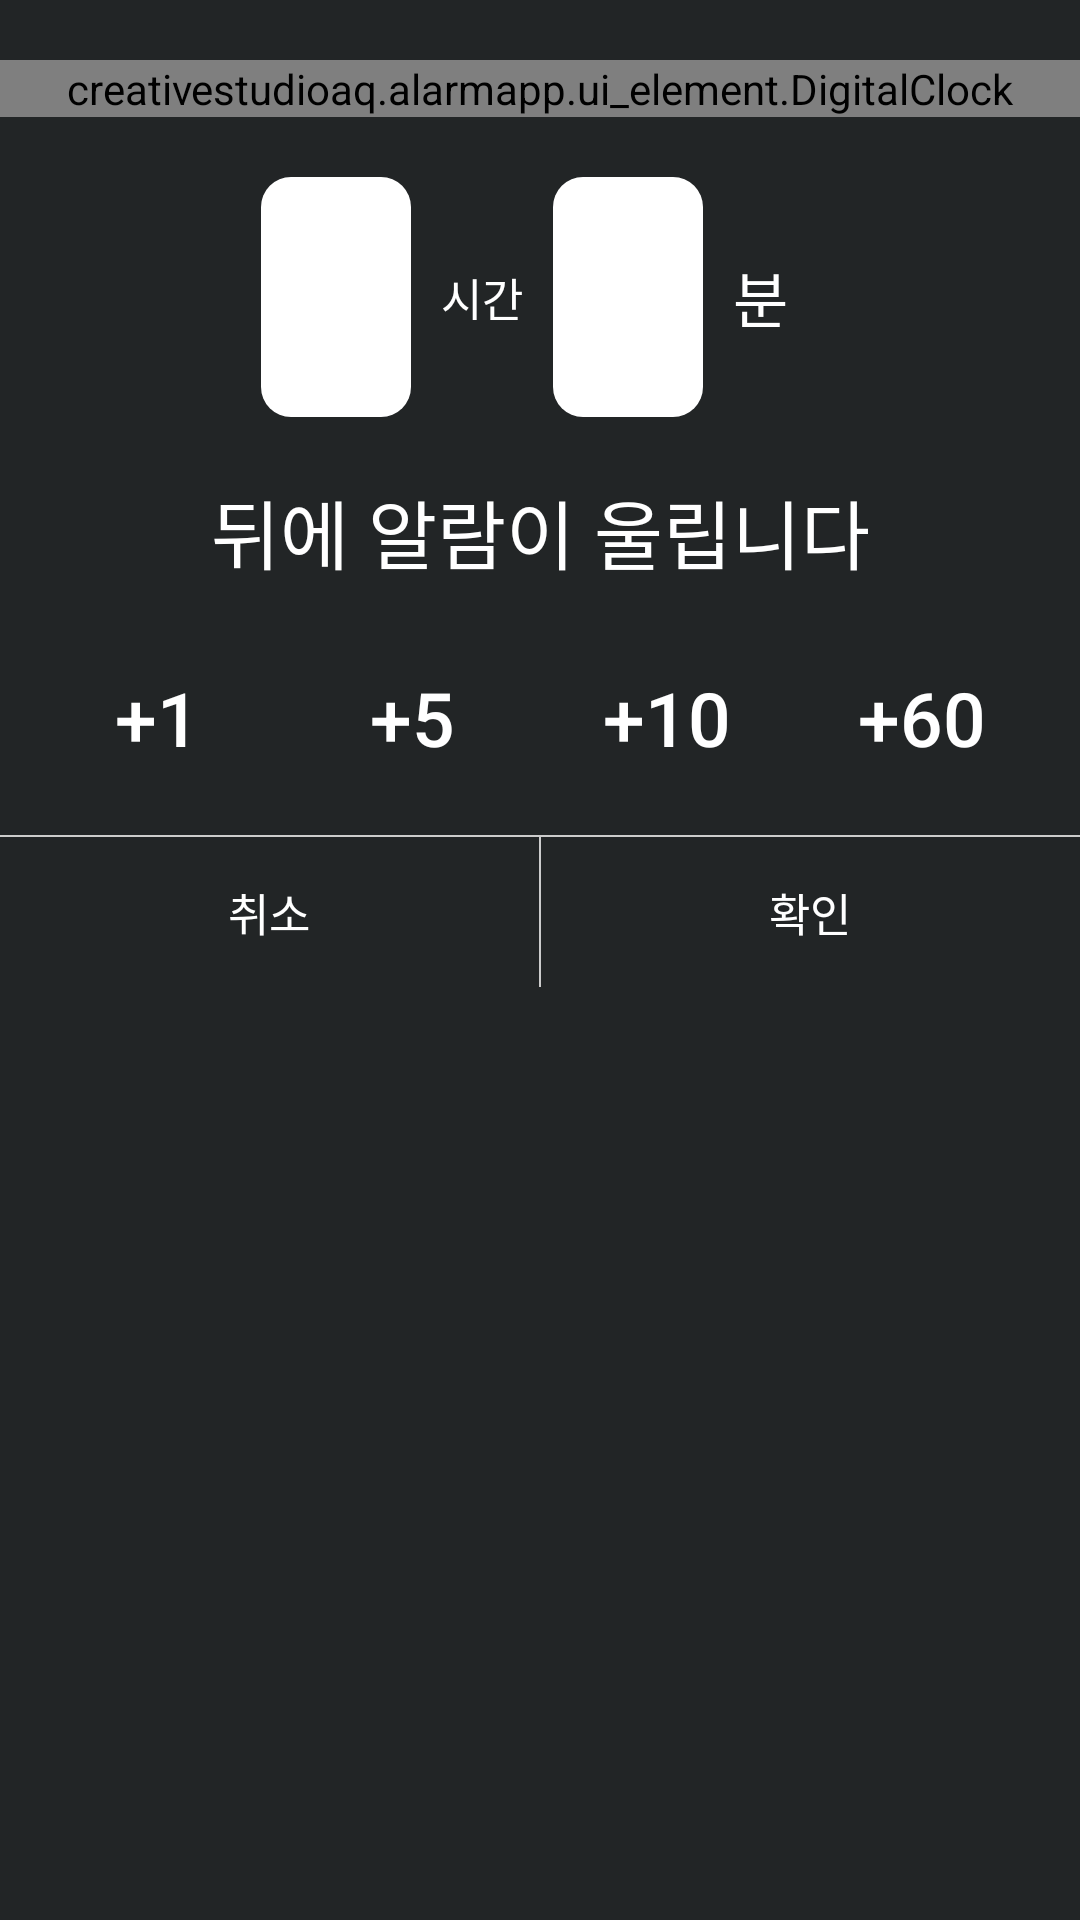

This screen was rendered from an Android layout file. Write that file and the resources it references.
<!-- AndroidManifest.xml: application theme AppTheme -->
<!-- res/layout/dialog_simple.xml -->
<?xml version="1.0" encoding="utf-8"?>
<LinearLayout xmlns:android="http://schemas.android.com/apk/res/android"
    android:id="@+id/simple_dialog_background"
    android:orientation="vertical"
    android:layout_width="300dp"
    android:layout_height="wrap_content"
    android:background="#222526">

    <creativestudioaq.alarmapp.ui_element.DigitalClock
        android:gravity="center"
        android:layout_height="wrap_content"
        android:layout_width="match_parent"
        android:layout_marginTop="20dp"
        android:layout_marginBottom="20dp"
        android:textColor="#FFFFFF"
        android:textSize="40sp"/>

    <LinearLayout
        android:layout_width="match_parent"
        android:layout_height="wrap_content"
        android:orientation="horizontal"
        android:gravity="center">

        <TextView
            android:id="@+id/simple_tv_hour"
            android:layout_width="wrap_content"
            android:layout_height="wrap_content"
            android:gravity="center"
            android:textSize="35sp"
            android:textColor="#000000"
            android:background="@drawable/whiterectangle"/>

        <TextView
            android:layout_width="wrap_content"
            android:layout_height="wrap_content"
            android:textColor="#FFFFFF"
            android:padding="10dp"
            android:textSize="15sp"
            android:text="시간"/>

        <TextView
            android:id="@+id/simple_tv_minute"
            android:layout_width="wrap_content"
            android:layout_height="wrap_content"
            android:gravity="center"
            android:textSize="35sp"
            android:textColor="#000000"
            android:background="@drawable/whiterectangle"/>

        <TextView
            android:layout_width="wrap_content"
            android:layout_height="wrap_content"
            android:padding="10dp"
            android:textColor="#FFFFFF"
            android:textSize="20sp"
            android:text="분"/>

    </LinearLayout>

    <TextView
        android:id="@+id/simple_guide_sentence"
        android:layout_width="match_parent"
        android:layout_height="wrap_content"
        android:gravity="center"
        android:layout_margin="20dp"
        android:textSize="25sp"
        android:textColor="#FFFFFF"
        android:text="뒤에 알람이 울립니다"/>


    <LinearLayout
        android:layout_width="match_parent"
        android:layout_height="wrap_content"
        android:gravity="center_horizontal"
        android:paddingLeft="10dp"
        android:paddingRight="10dp"
        android:paddingBottom="15dp">

        <Button
            android:id="@+id/simple_button_plus_1"
            android:layout_width="wrap_content"
            android:layout_height="wrap_content"
            android:layout_weight="1"
            android:onClick="simpleTimeSelect"
            android:background="#00000000"
            android:textColor="#FFFFFF"
            android:textSize="25sp"
            android:text="+1"/>

        <Button
            android:id="@+id/simple_button_plus_5"
            android:layout_width="wrap_content"
            android:layout_height="wrap_content"
            android:layout_weight="1"
            android:onClick="simpleTimeSelect"
            android:background="#00000000"
            android:textColor="#FFFFFF"
            android:textSize="25sp"
            android:text="+5"/>

        <Button
            android:id="@+id/simple_button_plus_10"
            android:layout_width="wrap_content"
            android:layout_height="wrap_content"
            android:layout_weight="1"
            android:onClick="simpleTimeSelect"
            android:background="#00000000"
            android:textColor="#FFFFFF"
            android:textSize="25sp"
            android:text="+10"/>

        <Button
            android:id="@+id/simple_button_plus_60"
            android:layout_width="wrap_content"
            android:layout_height="wrap_content"
            android:layout_weight="1"
            android:onClick="simpleTimeSelect"
            android:background="#00000000"
            android:textColor="#FFFFFF"
            android:textSize="25sp"
            android:text="+60"/>

    </LinearLayout>

    <View
        android:layout_width="match_parent"
        android:layout_height="0.5dp"
        android:background="#CCCCCC"/>

    <LinearLayout
        android:layout_width="match_parent"
        android:layout_height="50dp"
        android:layout_gravity="center">

        <Button
            android:id="@+id/simple_button_cancel"
            android:layout_width="wrap_content"
            android:layout_height="match_parent"
            android:layout_weight="1"
            android:background="#00000000"
            android:textColor="#FFFFFF"
            android:textSize="15sp"
            android:onClick="DialogFinishClick"
            android:text="취소"/>

        <View
            android:layout_width="0.5dp"
            android:layout_height="match_parent"
            android:background="#CCCCCC"/>

        <Button
            android:id="@+id/simple_button_ok"
            android:layout_width="wrap_content"
            android:layout_height="match_parent"
            android:layout_weight="1"
            android:background="#00000000"
            android:textColor="#FFFFFF"
            android:textSize="15sp"
            android:onClick="DialogFinishClick"
            android:text="확인"/>

    </LinearLayout>


</LinearLayout>
<!-- resources referenced by this layout -->
<resources>
  <!-- drawable whiterectangle (drawable) -->
  <selector xmlns:android="http://schemas.android.com/apk/res/android">
      <item>
          <shape android:shape="rectangle">
              <solid android:color="#FFFFFF"/>
              <size android:width="50dp" android:height="80dp"/>
              <corners android:radius="10dp"/>
          </shape>
      </item>
  </selector>
  <style name="AppTheme" parent="Theme.AppCompat.Light.NoActionBar">
          
          <item name="android:windowDisablePreview">true</item>
      </style>
</resources>
